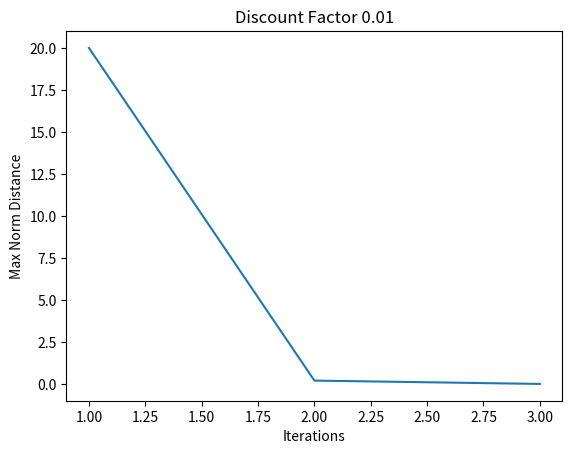

Python code for this plot: (Note: this script raises an exception after producing the figure.)
import matplotlib.pyplot as plt


# temporary variables

passenger_loaction = (0, 0)
destination_loaction = (4, 4)

# All possible states - 1250
# a state -> taxi_loaction, passenger is picked up or not, passenger location
States = []
for i in range(5):
    for j in range(5):
        for k in range(5):
            for l in range(5):
                States.append(((i, j), False, (k, l)))
                States.append(((i, j), True, (k, l)))

# All possible actions: 4 directons, P - pickup, D - drop
actions = ['N', 'S', 'E', 'W', 'P', 'D']
Directions = ['N', 'S', 'E', 'W']

Colors = {'R': (0, 4), 'G': (4, 4), 'B': (3, 0), 'Y': (0, 0)}
ColorsList = [(0, 4), (4, 4), (3, 0), (0, 0)]

# Function for checking if there is a wall or not


def checkWall(xt, yt, d):
    rightWall = [(1, 1), (1, 0), (3, 0), (3, 1), (2, 3),
                 (2, 4)]  # wall encountered in moving right
    leftWall = [(0, 1), (0, 0), (2, 0), (2, 1), (1, 3),
                (1, 4)]  # wall encountered in moving left
    if d == 2:
        if ((xt, yt) in rightWall):
            return False
    elif d == 3:
        if ((xt, yt) in leftWall):
            return False
    return True

# Transition Function
# Right now only use for directional actions (pickup and drop are hard coded)


def Transition(s, a, s_):
    xt = s[0][0]
    yt = s[0][1]
    x2 = s_[0][0]
    y2 = s_[0][1]
    tmp_dict = {}
    tmp_dict[(xt, yt)] = 0
    if yt < 4 and checkWall(xt, yt, 0):
        tmp_dict[(xt, yt + 1)] = 0.05
    else:
        tmp_dict[(xt, yt)] += 0.05
    if yt > 0 and checkWall(xt, yt, 1):
        tmp_dict[(xt, yt - 1)] = 0.05
    else:
        tmp_dict[(xt, yt)] += 0.05
    if xt > 0 and checkWall(xt, yt, 2):
        tmp_dict[(xt - 1, yt)] = 0.05
    else:
        tmp_dict[(xt, yt)] += 0.05
    if xt < 4 and checkWall(xt, yt, 3):
        tmp_dict[(xt + 1, yt)] = 0.05
    else:
        tmp_dict[(xt, yt)] += 0.05
    if a == 'N':
        if yt < 4 and checkWall(xt, yt, 0):
            tmp_dict[(xt, yt + 1)] += 0.80
        else:
            tmp_dict[(xt, yt)] += 0.80
    elif a == 'S':
        if yt > 0 and checkWall(xt, yt, 1):
            tmp_dict[(xt, yt - 1)] += 0.80
        else:
            tmp_dict[(xt, yt)] += 0.80
    elif a == 'W':
        if xt > 0 and checkWall(xt, yt, 2):
            tmp_dict[(xt - 1, yt)] += 0.80
        else:
            tmp_dict[(xt, yt)] += 0.80
    elif a == 'E':
        if xt < 4 and checkWall(xt, yt, 3):
            tmp_dict[(xt + 1, yt)] += 0.80
        else:
            tmp_dict[(xt, yt)] += 0.80

    if (x2, y2) in tmp_dict:
        return tmp_dict[(x2, y2)]
    return 0

# Tester for Transition Function
# s = ((1, 4), False, (0, 0))
# s_ = ((1, 4), False, (0, 0))
# a = 'E'
# print(Transition(s, a, s_))


def ValueIteration(GAMMA, EPSILON=0.05):
    # Initial Values
    V = {}
    for s in States:
        V[s] = 0
    max_diffList = []
    iterations = 0
    while True:
        iterations += 1
        max_diff = 0
        for s in States:
            V_old = V[s]
            V_new = 0
            for a in actions:
                # Hardcoded for pickup actions
                if a == 'P':
                    V_tmp = GAMMA*V_old
                    if (s[0] == s[2]):
                        V_tmp -= 1
                    else:
                        V_tmp -= 10
                    V_new = max(V_new, V_tmp)

                elif a == 'D':
                    # Hardcoded for putdown actions
                    V_tmp = GAMMA*V_old
                    if (s[0] == destination_loaction):
                        if s[1]:
                            V_tmp += 20
                        else:
                            V_tmp -= 1
                    else:
                        V_tmp -= 10
                    V_new = max(V_new, V_tmp)
                else:
                    V_tmp = 0
                    xt = s[0][0]
                    yt = s[0][1]
                    # s_dash contains possible states having transition value non-zero
                    s_dash = [((xt, yt), s[1], s[2])]
                    if xt > 0:
                        s_dash.append(((xt - 1, yt), s[1], s[2]))
                    if yt > 0:
                        s_dash.append(((xt, yt - 1), s[1], s[2]))
                    if yt < 4:
                        s_dash.append(((xt, yt + 1), s[1], s[2]))
                    if xt < 4:
                        s_dash.append(((xt + 1, yt), s[1], s[2]))

                    for s_ in s_dash:
                        V_tmp += (GAMMA*V[s_] - 1)*Transition(s, a, s_)

                    V_new = max(V_new, V_tmp)
            V[s] = V_new
            max_diff = max(max_diff, abs(V_old - V[s]))
        max_diffList.append(max_diff)
        if max_diff < EPSILON:
            break
    iterationsList = [i for i in range(1, len(max_diffList) + 1)]
    plt.plot(iterationsList, max_diffList)
    plt.xlabel('Iterations')
    plt.ylabel('Max Norm Distance')
    title = 'Discount Factor ' + str(GAMMA)
    plt.title(title)
    filename = 'Plots/_' + str(GAMMA) + '.png'
    plt.savefig(filename)
    plt.clf()
    return (V, iterations)


GAMMAS = [0.01, 0.1, 0.5, 0.8, 0.99]

for g in GAMMAS:
    ValueIteration(g)
